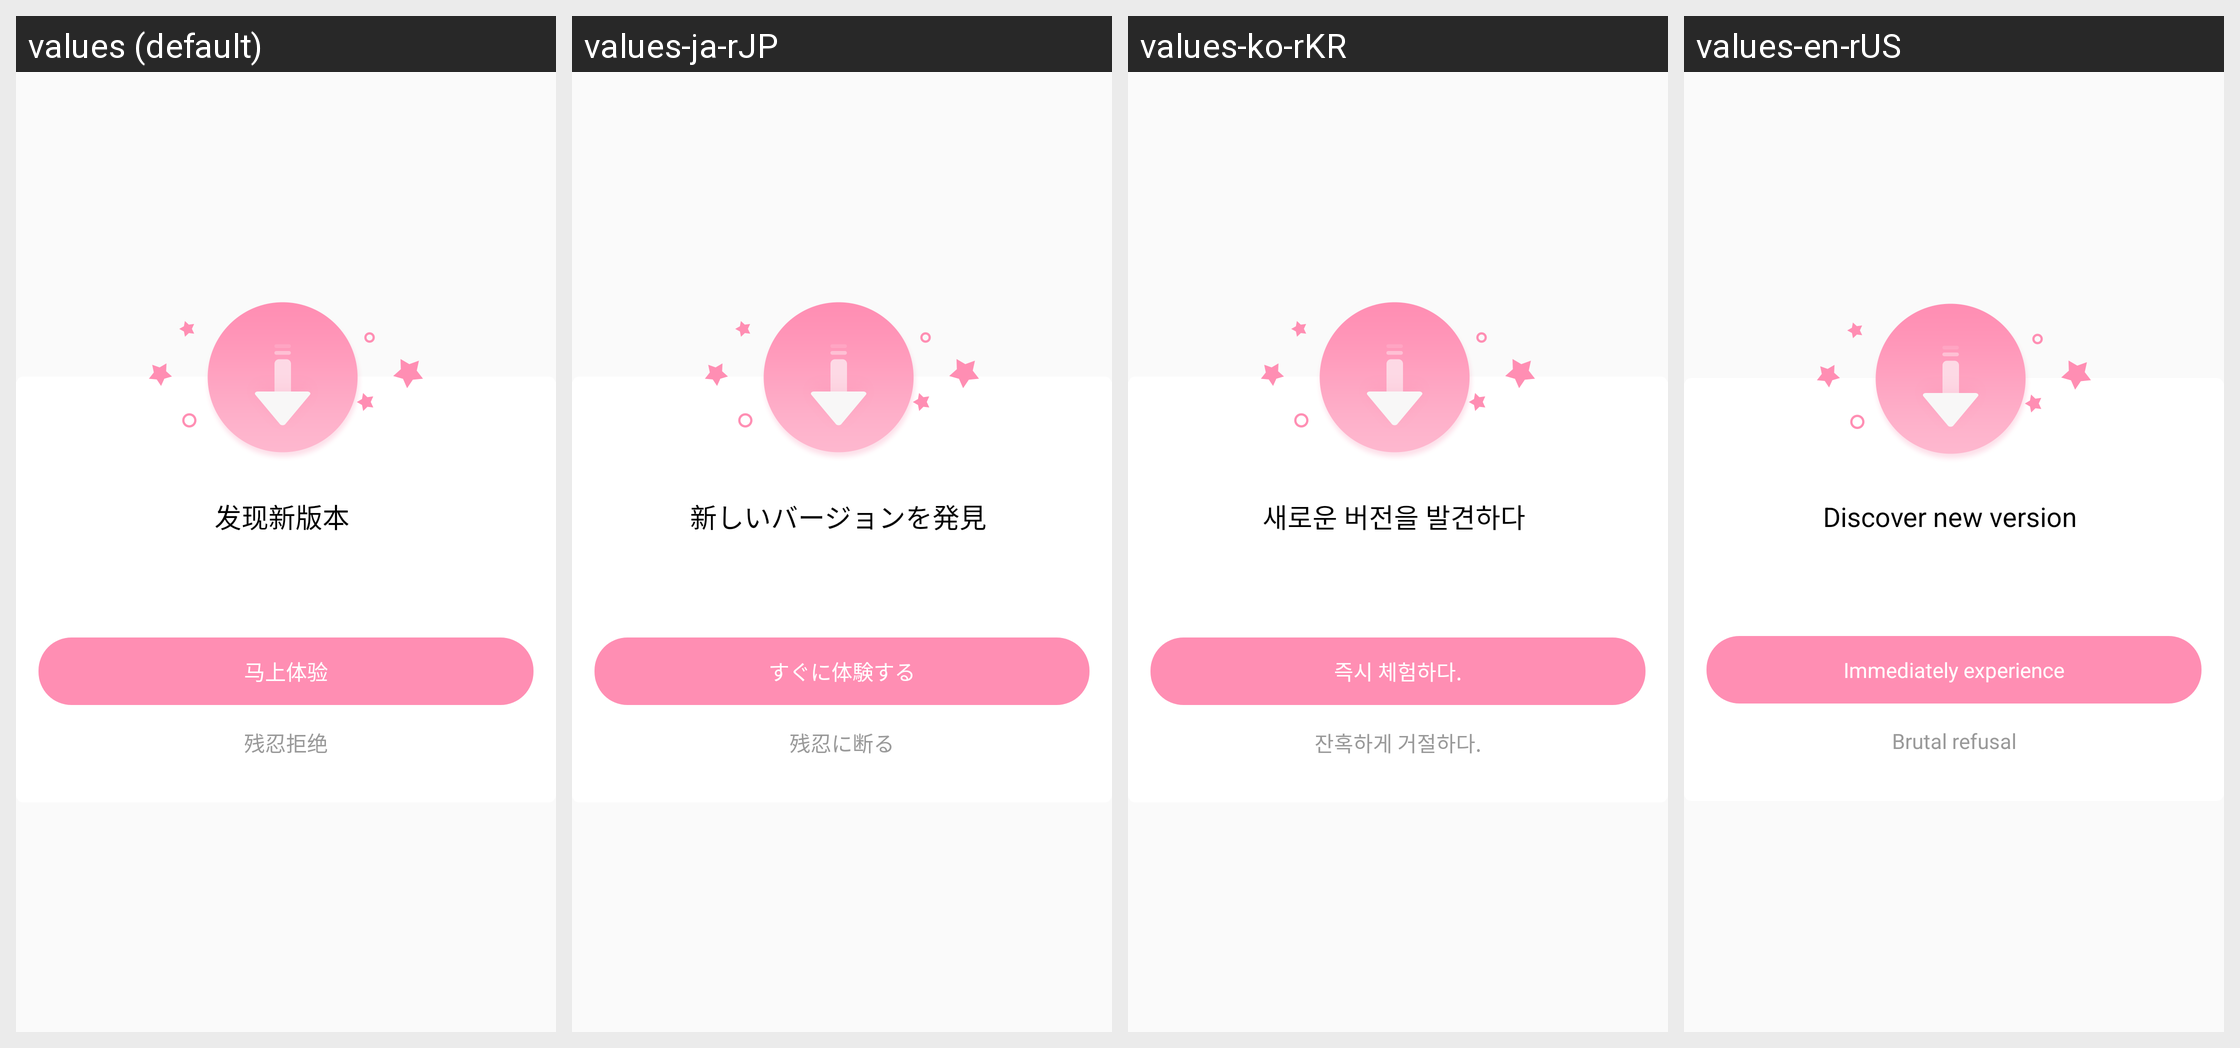

This grid shows one Android layout under several languages. Give, for every string resource on the screen, its name, the default text and each shown locale's text.
Android screen res/layout/dialog_new_version.xml rendered under 4 locales, left to right: values (default), values-ja-rJP, values-ko-rKR, values-en-rUS. Device: Nexus 5 (rendered at 1080×1920; each locale shown at half size, 540×960, under a caption strip naming it); theme AppTheme.
Other locales in the repository, not shown: values-zh-rTW.
Strings drawn on this screen, with the default value and each locale's value (text and hints the layout hard-codes, and strings that could not be matched under every locale, appear in the picture but are not listed):

new_version_title
  values: 发现新版本
  values-ja-rJP: 新しいバージョンを発見
  values-ko-rKR: 새로운 버전을 발견하다
  values-en-rUS: Discover new version

new_version_update_btn
  values: 马上体验
  values-ja-rJP: すぐに体験する
  values-ko-rKR: 즉시 체험하다.
  values-en-rUS: Immediately experience

new_version_cancel_btn
  values: 残忍拒绝
  values-ja-rJP: 残忍に断る
  values-ko-rKR: 잔혹하게 거절하다.
  values-en-rUS: Brutal refusal
